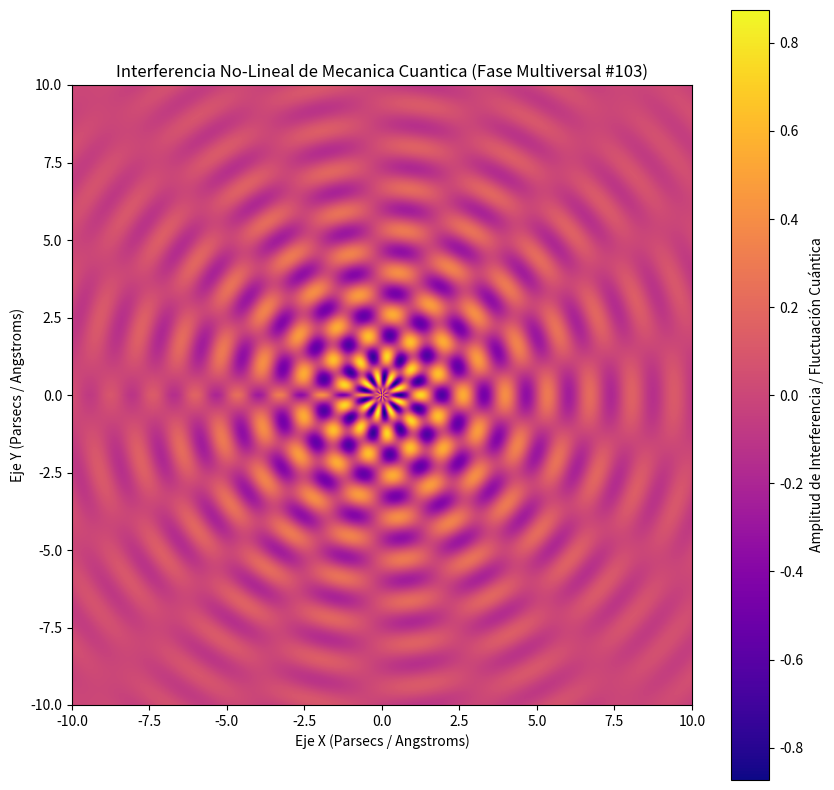

The matplotlib source for this figure:
%matplotlib inline
# Simulación Multiversal: Mecanica Cuantica - Variante 103
import numpy as np
import matplotlib.pyplot as plt

# Parámetros Físicos No-Lineales
omega_1 = 4.607
omega_2 = 8.738
lambda_decay = 0.229
phase_shift = 2.016

x = np.linspace(-10, 10, 800)
y = np.linspace(-10, 10, 800)
X, Y = np.meshgrid(x, y)

# Dinámica de Fluidos / Campos Tensor-Escalares (Fase Multiversal)
R = np.sqrt(X**2 + Y**2) + 1e-5
Z = (np.sin(omega_1 * R + phase_shift) * np.cos(omega_2 * np.arctan2(Y, X))) * np.exp(-lambda_decay * R)

plt.figure(figsize=(10, 10))
plt.imshow(Z, cmap='plasma', extent=[-10, 10, -10, 10], origin='lower')
plt.colorbar(label='Amplitud de Interferencia / Fluctuación Cuántica')
plt.title(r'Interferencia No-Lineal de Mecanica Cuantica (Fase Multiversal #103)')
plt.xlabel('Eje X (Parsecs / Angstroms)')
plt.ylabel('Eje Y (Parsecs / Angstroms)')
plt.show()
